Run: headless pygame with SDL's dummy video driver; simulated clock (each Clock.tick advances the game by its frame time, no real sleeping); random seed 0; keys injected as events and as key.get_pressed() state; no mouse input.
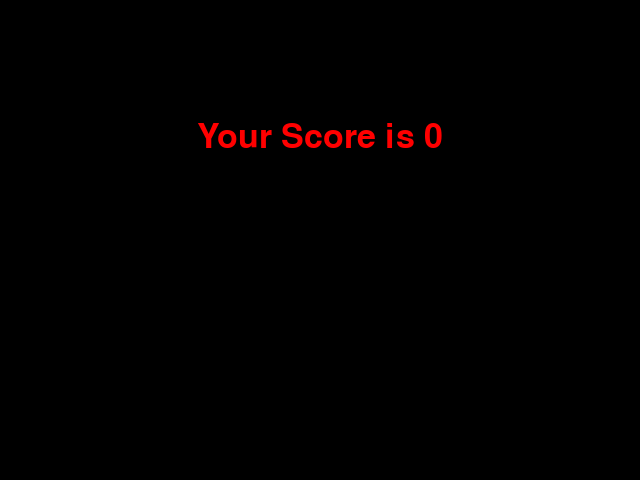
Frame 1 of 1 · flips 1–60 · no input (game ended)

The pygame program that drew these frames:

import pygame
import random

# 初始化
pygame.init()

# 设置游戏界面
width, height = 640, 480
screen = pygame.display.set_mode((width, height))
pygame.display.set_caption("贪吃蛇游戏")

# 定义颜色
black = (0, 0, 0)
white = (255, 255, 255)
green = (0, 255, 0)
red = (255, 0, 0)

# 蛇和食物
snake_pos = [100, 50]
snake_body = [[100, 50], [90, 50], [80, 50]]
food_pos = [
    random.randrange(1, (width // 10)) * 10,
    random.randrange(1, (height // 10)) * 10,
]
food_spawn = True

# 移动方向
direction = "RIGHT"
change_to = direction

# 定义速度
speed = 15

# 得分
score = 0


# 游戏结束函数
def game_over():
    my_font = pygame.font.SysFont("times new roman", 50)
    game_over_surface = my_font.render("Your Score is {}".format(score), True, red)
    game_over_rect = game_over_surface.get_rect()
    game_over_rect.midtop = (width / 2, height / 4)
    screen.fill(black)
    screen.blit(game_over_surface, game_over_rect)
    pygame.display.flip()
    pygame.quit()
    quit()


# 游戏循环
while True:
    for event in pygame.event.get():
        if event.type == pygame.QUIT:
            pygame.quit()
            quit()
        elif event.type == pygame.KEYDOWN:
            if event.key == pygame.K_UP:
                change_to = "UP"
            if event.key == pygame.K_DOWN:
                change_to = "DOWN"
            if event.key == pygame.K_LEFT:
                change_to = "LEFT"
            if event.key == pygame.K_RIGHT:
                change_to = "RIGHT"

    # 判断方向是否冲突
    if change_to == "UP" and direction != "DOWN":
        direction = "UP"
    if change_to == "DOWN" and direction != "UP":
        direction = "DOWN"
    if change_to == "LEFT" and direction != "RIGHT":
        direction = "LEFT"
    if change_to == "RIGHT" and direction != "LEFT":
        direction = "RIGHT"

    # 移动蛇头
    if direction == "UP":
        snake_pos[1] -= 10
    if direction == "DOWN":
        snake_pos[1] += 10
    if direction == "LEFT":
        snake_pos[0] -= 10
    if direction == "RIGHT":
        snake_pos[0] += 10

    # 增加蛇的长度
    snake_body.insert(0, list(snake_pos))
    if snake_pos[0] == food_pos[0] and snake_pos[1] == food_pos[1]:
        score += 1
        food_spawn = False
    else:
        snake_body.pop()

    if not food_spawn:
        food_pos = [
            random.randrange(1, (width // 10)) * 10,
            random.randrange(1, (height // 10)) * 10,
        ]
    food_spawn = True

    # 绘制界面
    screen.fill(black)
    for pos in snake_body:
        pygame.draw.rect(screen, green, pygame.Rect(pos[0], pos[1], 10, 10))
    pygame.draw.rect(screen, white, pygame.Rect(food_pos[0], food_pos[1], 10, 10))

    # 游戏结束判定
    if snake_pos[0] < 0 or snake_pos[0] > width - 10:
        game_over()
    if snake_pos[1] < 0 or snake_pos[1] > height - 10:
        game_over()

    for block in snake_body[1:]:
        if snake_pos[0] == block[0] and snake_pos[1] == block[1]:
            game_over()

    pygame.display.update()
    pygame.time.Clock().tick(speed)
